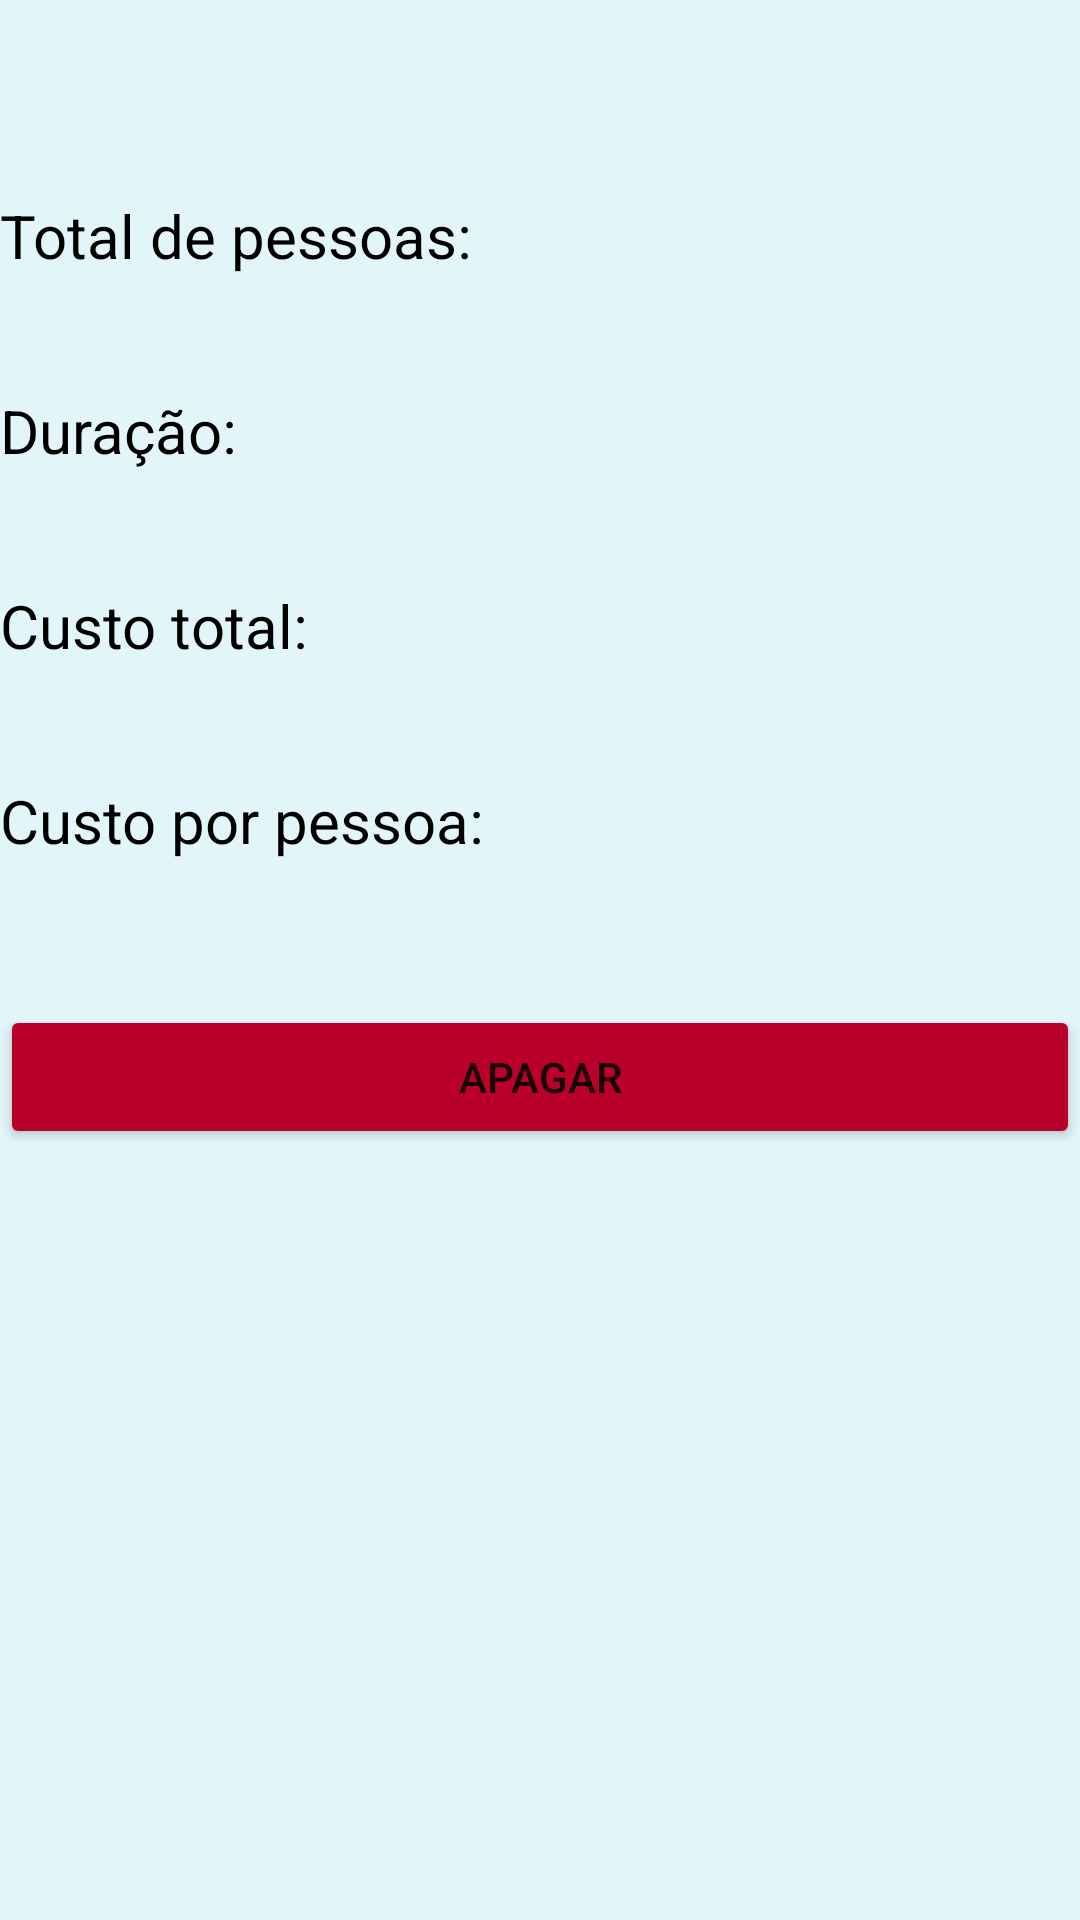

This screen was rendered from an Android layout file. Write that file and the resources it references.
<!-- AndroidManifest.xml: application theme Theme.BancoExemplo -->
<!-- res/layout/activity_viagem.xml -->
<ScrollView xmlns:android="http://schemas.android.com/apk/res/android"
    android:layout_width="match_parent"
    android:layout_height="match_parent"
    android:background="#E2F5F8"
    android:orientation="vertical">

    <LinearLayout
        android:layout_width="match_parent"
        android:layout_height="wrap_content"
        android:orientation="vertical">

        <TextView
            android:id="@+id/destino"
            android:layout_width="match_parent"
            android:layout_height="65dp"
            android:textAlignment="center"
            android:textColor="#0047FB"
            android:textSize="50sp"/>

        <TextView
            android:id="@+id/totalPessoas"
            android:layout_width="match_parent"
            android:layout_height="65dp"
            android:text="Total de pessoas:"
            android:textAlignment="textStart"
            android:textColor="#000000"
            android:textSize="20sp"/>

        <TextView
            android:id="@+id/duracao"
            android:layout_width="match_parent"
            android:layout_height="65dp"
            android:text="Duração:"
            android:textAlignment="textStart"
            android:textColor="#000000"
            android:textSize="20sp"/>

        <TextView
            android:id="@+id/custo"
            android:layout_width="match_parent"
            android:layout_height="65dp"
            android:text="Custo total:"
            android:textAlignment="textStart"
            android:textColor="#000000"
            android:textSize="20sp"/>

        <TextView
            android:id="@+id/custoPessoa"
            android:layout_width="match_parent"
            android:layout_height="65dp"
            android:text="Custo por pessoa:"
            android:textAlignment="textStart"
            android:textColor="#000000"
            android:textSize="20sp"/>

        <Button
            android:id="@+id/apagar"
            android:layout_width="match_parent"
            android:layout_height="wrap_content"
            android:layout_marginTop="10dp"
            android:backgroundTint="#B8002B"
            android:text="APAGAR" />

    </LinearLayout>

</ScrollView>
<!-- resources referenced by this layout -->
<resources>
  <style name="Theme.BancoExemplo" parent="Theme.MaterialComponents.DayNight.DarkActionBar">
          
          <item name="colorPrimary">@color/purple_500</item>
          <item name="colorPrimaryVariant">@color/purple_700</item>
          <item name="colorOnPrimary">@color/white</item>
          
          <item name="colorSecondary">@color/teal_200</item>
          <item name="colorSecondaryVariant">@color/teal_700</item>
          <item name="colorOnSecondary">@color/black</item>
          
          <item name="android:statusBarColor" tools:targetApi="l">?attr/colorPrimaryVariant</item>
          
      </style>
  <!-- not gathered from this repository: default colours our renderer supplied (Android Studio template values) -->
  <color name="purple_500">#FF6200EE</color>
  <color name="purple_700">#FF3700B3</color>
  <color name="teal_200">#FF03DAC5</color>
  <color name="teal_700">#FF018786</color>
  <color name="black">#FF000000</color>
  <color name="white">#FFFFFFFF</color>
</resources>
